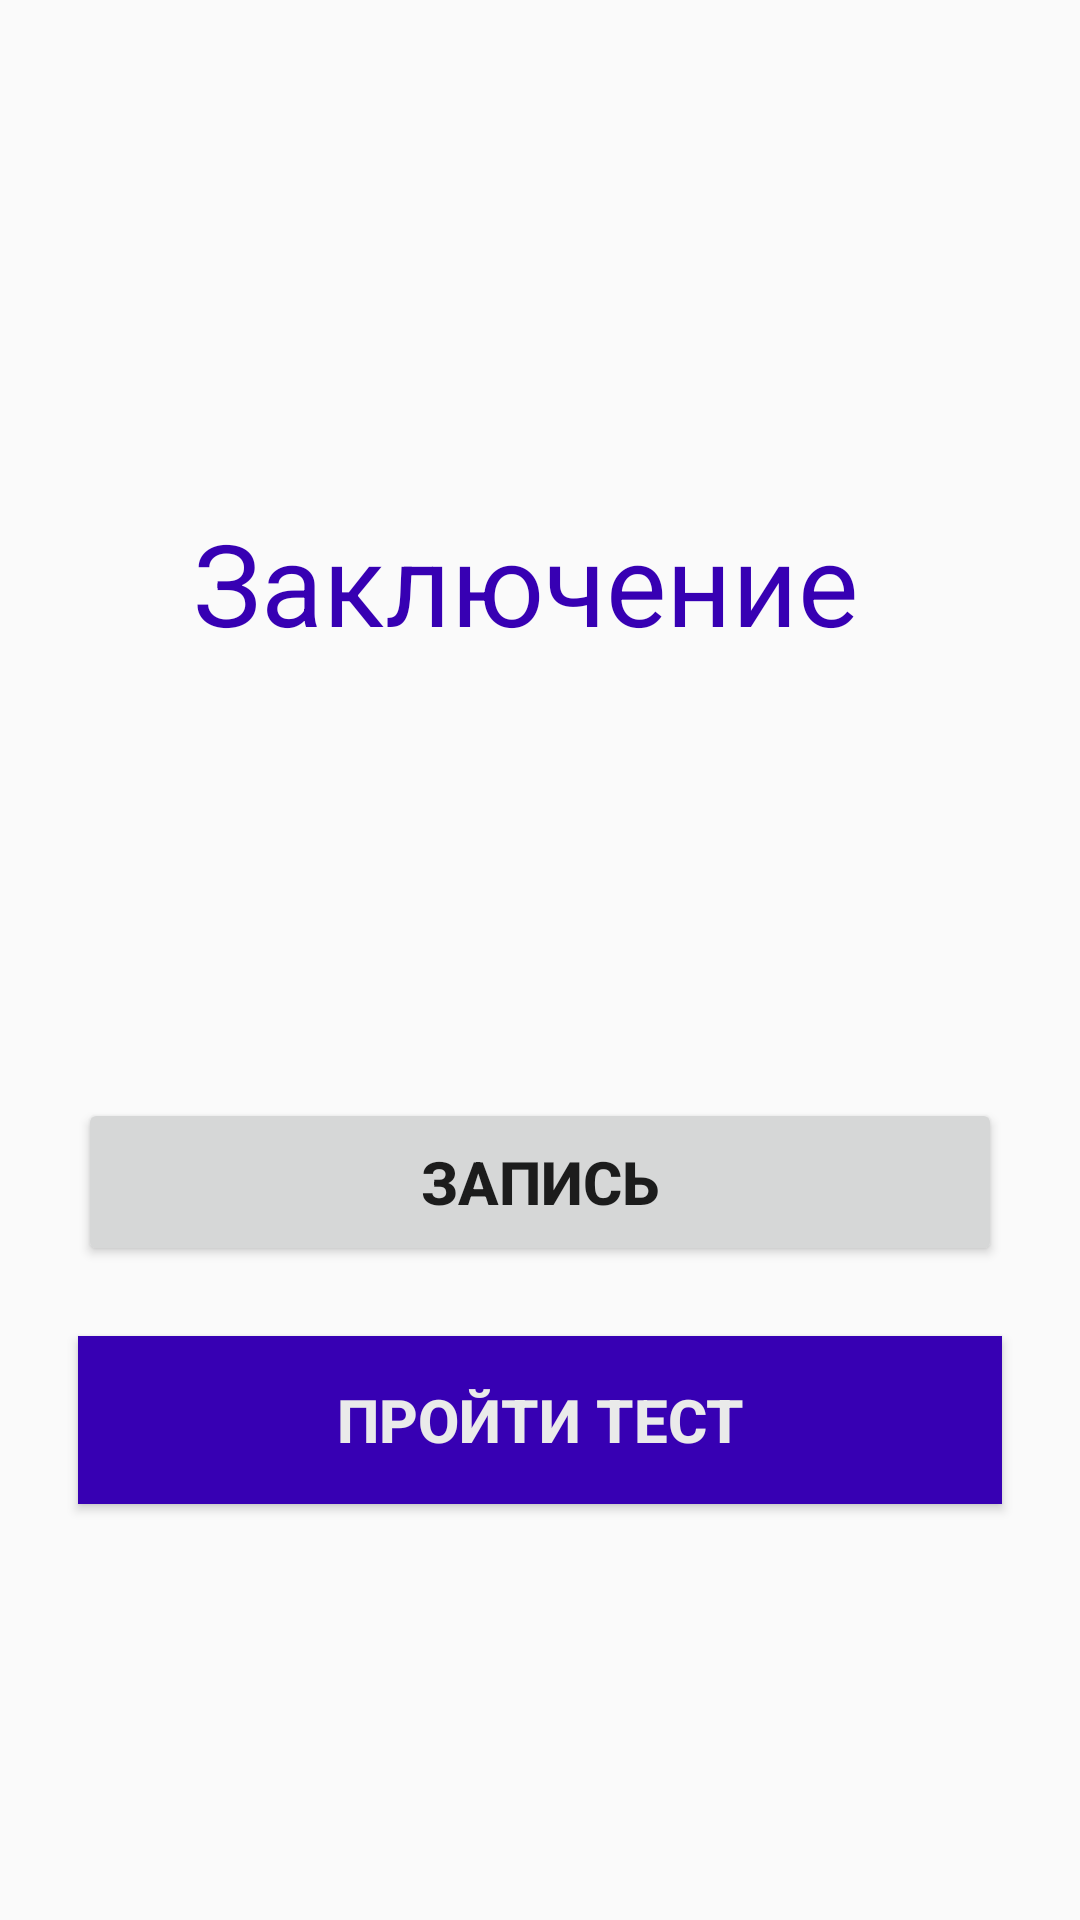

Android layout source for this screen:
<!-- AndroidManifest.xml: application theme AppTheme.noActionBar -->
<!-- res/layout/activity_total.xml -->
<?xml version="1.0" encoding="utf-8"?>
<androidx.constraintlayout.widget.ConstraintLayout xmlns:android="http://schemas.android.com/apk/res/android"
    xmlns:app="http://schemas.android.com/apk/res-auto"
    xmlns:tools="http://schemas.android.com/tools"
    android:layout_width="match_parent"
    android:layout_height="match_parent"
    tools:context=".Total">

    <TextView
        android:id="@+id/headerTotal"
        android:layout_width="wrap_content"
        android:layout_height="wrap_content"
        android:layout_marginHorizontal="24dp"
        android:text="@string/totalHeader"
        android:textSize="38sp"
        android:textColor="@color/colorPrimaryDark"
        app:layout_constraintBottom_toBottomOf="parent"
        app:layout_constraintHorizontal_bias="0.448"
        app:layout_constraintLeft_toLeftOf="parent"
        app:layout_constraintRight_toRightOf="parent"
        app:layout_constraintTop_toTopOf="parent"
        app:layout_constraintVertical_bias="0.286" />

    <TextView
        android:id="@+id/totalText"
        android:layout_width="wrap_content"
        android:layout_height="wrap_content"
        android:layout_marginHorizontal="16dp"
        android:text=""
        android:textSize="24sp"
        app:layout_constraintBottom_toBottomOf="parent"
        app:layout_constraintLeft_toLeftOf="parent"
        app:layout_constraintRight_toRightOf="parent"
        app:layout_constraintTop_toTopOf="parent"
        app:layout_constraintVertical_bias="0.5" />

    <TextView
        android:id="@+id/todayView"
        android:layout_width="wrap_content"
        android:layout_height="wrap_content"
        android:layout_marginHorizontal="24dp"
        android:textStyle="bold"
        android:textSize="18sp"
        app:layout_constraintBottom_toBottomOf="parent"
        app:layout_constraintHorizontal_bias="0.92"
        app:layout_constraintLeft_toLeftOf="parent"
        app:layout_constraintRight_toRightOf="parent"
        app:layout_constraintTop_toTopOf="parent"
        app:layout_constraintVertical_bias="0.184" />

    <Button
        android:id="@+id/doctorButton"
        android:layout_width="match_parent"
        android:layout_height="56dp"
        android:layout_marginHorizontal="26dp"
        android:onClick="toDoctor"
        android:text="@string/doctor"
        android:textSize="20sp"
        android:textStyle="bold"
        app:layout_constraintBottom_toBottomOf="parent"
        app:layout_constraintHorizontal_bias="0.431"
        app:layout_constraintLeft_toLeftOf="parent"
        app:layout_constraintRight_toRightOf="parent"
        app:layout_constraintTop_toBottomOf="@id/totalText"
        app:layout_constraintVertical_bias="0.120" />

    <Button
        android:id="@+id/startButton"
        android:layout_width="match_parent"
        android:layout_height="56dp"
        android:layout_marginHorizontal="26dp"
        android:background="@color/colorPrimaryDark"
        android:onClick="toMain"
        android:text="@string/toMain"
        android:textColor="#eaeaea"
        android:textSize="20sp"
        android:textStyle="bold"
        app:layout_constraintBottom_toBottomOf="parent"
        app:layout_constraintHorizontal_bias="0.431"
        app:layout_constraintLeft_toLeftOf="parent"
        app:layout_constraintRight_toRightOf="parent"
        app:layout_constraintTop_toBottomOf="@id/doctorButton"
        app:layout_constraintVertical_bias="0.144" />

</androidx.constraintlayout.widget.ConstraintLayout>
<!-- resources referenced by this layout -->
<resources>
  <color name="colorPrimaryDark">#3700B3</color>
  <string name="doctor">запись</string>
  <string name="toMain">Пройти тест</string>
  <string name="totalHeader">Заключение</string>
  <style name="AppTheme.noActionBar" parent="Theme.AppCompat.Light.DarkActionBar">
          <item name="windowActionBar">false</item>
          <item name="windowNoTitle">true</item>
          <item name="windowActionBarOverlay">true</item>
          <item name="colorAccent">@color/colorAccent</item>
      </style>
  <color name="colorAccent">#EAEAEA</color>
</resources>
